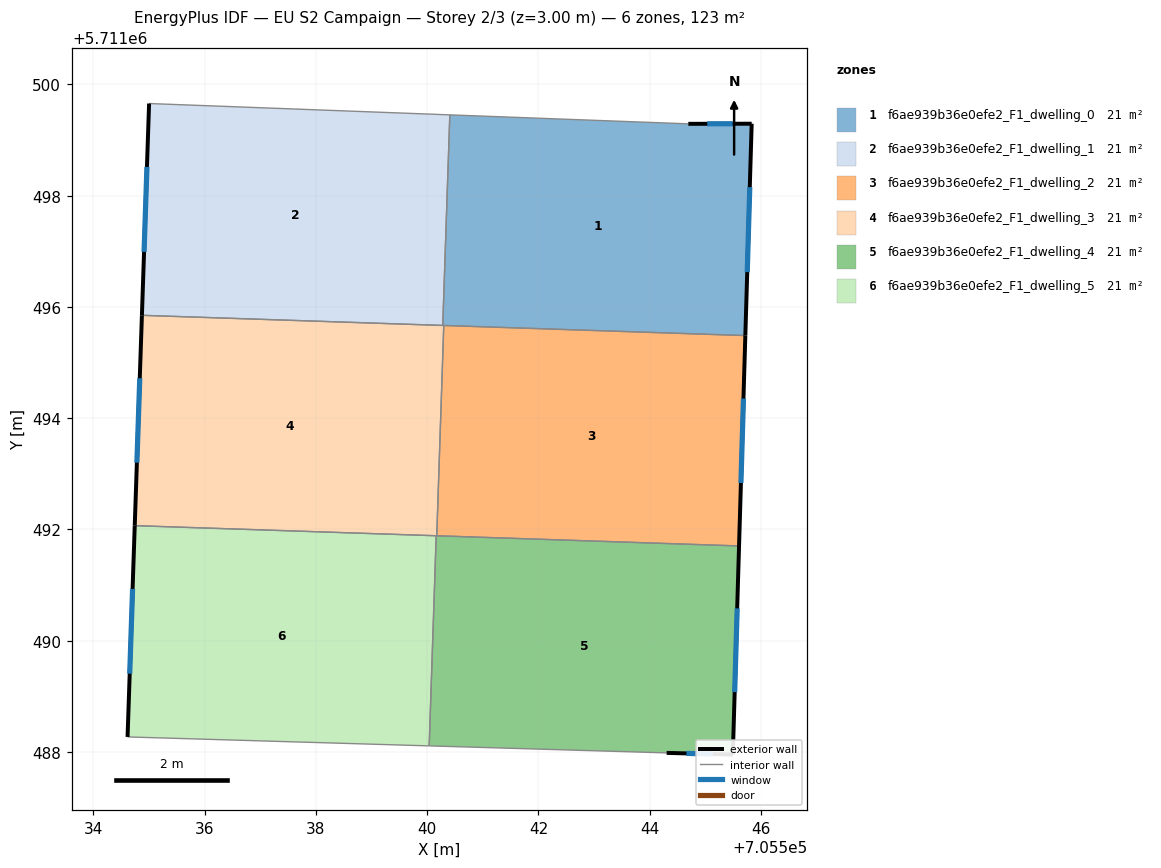
=== STOREY PLAN SPEC (per zone: floor XY polygon, exterior-wall plan segments, windows/doors) ===
zone 1: f6ae939b36e0efe2_F1_dwelling_0  (20.5 m²)
  floor: (705545.83, 5711499.29) (705545.72, 5711495.49) (705540.28, 5711495.67) (705540.41, 5711499.45) (705544.69, 5711499.29)
  exterior wall: (705545.83, 5711499.29) – (705544.69, 5711499.29)  [1.1 m]
    window: (705545.49, 5711499.29) – (705545.04, 5711499.29)  [0.6 m²]
  exterior wall: (705545.72, 5711495.49) – (705545.83, 5711499.29)  [3.8 m]
    window: (705545.75, 5711496.62) – (705545.80, 5711498.15)  [1.8 m²]
  interior walls: 4
zone 2: f6ae939b36e0efe2_F1_dwelling_1  (20.5 m²)
  floor: (705540.41, 5711499.45) (705540.28, 5711495.67) (705534.87, 5711495.85) (705535.00, 5711499.66)
  exterior wall: (705535.00, 5711499.66) – (705534.87, 5711495.85)  [3.8 m]
    window: (705534.96, 5711498.52) – (705534.91, 5711496.99)  [1.8 m²]
  interior walls: 3
zone 3: f6ae939b36e0efe2_F1_dwelling_2  (20.5 m²)
  floor: (705545.72, 5711495.49) (705545.61, 5711491.70) (705540.17, 5711491.89) (705540.30, 5711495.67)
  exterior wall: (705545.61, 5711491.70) – (705545.72, 5711495.49)  [3.8 m]
    window: (705545.64, 5711492.84) – (705545.69, 5711494.35)  [1.8 m²]
  interior walls: 3
zone 4: f6ae939b36e0efe2_F1_dwelling_3  (20.5 m²)
  floor: (705540.30, 5711495.67) (705540.17, 5711491.89) (705534.74, 5711492.07) (705534.87, 5711495.85)
  exterior wall: (705534.87, 5711495.85) – (705534.74, 5711492.07)  [3.8 m]
    window: (705534.83, 5711494.72) – (705534.78, 5711493.20)  [1.8 m²]
  interior walls: 5
zone 5: f6ae939b36e0efe2_F1_dwelling_4  (20.5 m²)
  floor: (705545.61, 5711491.70) (705545.49, 5711487.95) (705544.31, 5711487.98) (705540.04, 5711488.11) (705540.16, 5711491.89)
  exterior wall: (705544.31, 5711487.98) – (705545.49, 5711487.95)  [1.2 m]
    window: (705544.66, 5711487.97) – (705545.14, 5711487.96)  [0.6 m²]
  exterior wall: (705545.49, 5711487.95) – (705545.61, 5711491.70)  [3.8 m]
    window: (705545.53, 5711489.08) – (705545.57, 5711490.58)  [1.8 m²]
  interior walls: 4
zone 6: f6ae939b36e0efe2_F1_dwelling_5  (20.6 m²)
  floor: (705540.16, 5711491.89) (705540.04, 5711488.11) (705534.61, 5711488.27) (705534.74, 5711492.07)
  exterior wall: (705534.74, 5711492.07) – (705534.61, 5711488.27)  [3.8 m]
    window: (705534.71, 5711490.93) – (705534.65, 5711489.41)  [1.8 m²]
  interior walls: 3

=== DERIVED (storey summary) ===
Building: EU S2 Campaign
Storey: 2 of 3  (floor level z = 3.00 m)
Storey gross floor area: 123.3 m²
Zones on this storey: 6
  - f6ae939b36e0efe2_F1_dwelling_0: floor 20.5 m²; exterior wall 4.9 m (14.8 m²); 2 window(s) 2.4 m²; WWR 16.1%
  - f6ae939b36e0efe2_F1_dwelling_1: floor 20.5 m²; exterior wall 3.8 m (11.4 m²); 1 window(s) 1.8 m²; WWR 16.1%
  - f6ae939b36e0efe2_F1_dwelling_2: floor 20.5 m²; exterior wall 3.8 m (11.4 m²); 1 window(s) 1.8 m²; WWR 16.1%
  - f6ae939b36e0efe2_F1_dwelling_3: floor 20.5 m²; exterior wall 3.8 m (11.3 m²); 1 window(s) 1.8 m²; WWR 16.1%
  - f6ae939b36e0efe2_F1_dwelling_4: floor 20.5 m²; exterior wall 4.9 m (14.8 m²); 2 window(s) 2.4 m²; WWR 16.1%
  - f6ae939b36e0efe2_F1_dwelling_5: floor 20.6 m²; exterior wall 3.8 m (11.4 m²); 1 window(s) 1.8 m²; WWR 16.1%
Zone adjacency (shared interzone walls):
  - f6ae939b36e0efe2_F1_dwelling_0 ↔ f6ae939b36e0efe2_F1_dwelling_1
  - f6ae939b36e0efe2_F1_dwelling_0 ↔ f6ae939b36e0efe2_F1_dwelling_2
  - f6ae939b36e0efe2_F1_dwelling_0 ↔ f6ae939b36e0efe2_F1_dwelling_3
  - f6ae939b36e0efe2_F1_dwelling_1 ↔ f6ae939b36e0efe2_F1_dwelling_3
  - f6ae939b36e0efe2_F1_dwelling_2 ↔ f6ae939b36e0efe2_F1_dwelling_3
  - f6ae939b36e0efe2_F1_dwelling_2 ↔ f6ae939b36e0efe2_F1_dwelling_4
  - f6ae939b36e0efe2_F1_dwelling_3 ↔ f6ae939b36e0efe2_F1_dwelling_4
  - f6ae939b36e0efe2_F1_dwelling_3 ↔ f6ae939b36e0efe2_F1_dwelling_5
  - f6ae939b36e0efe2_F1_dwelling_4 ↔ f6ae939b36e0efe2_F1_dwelling_5